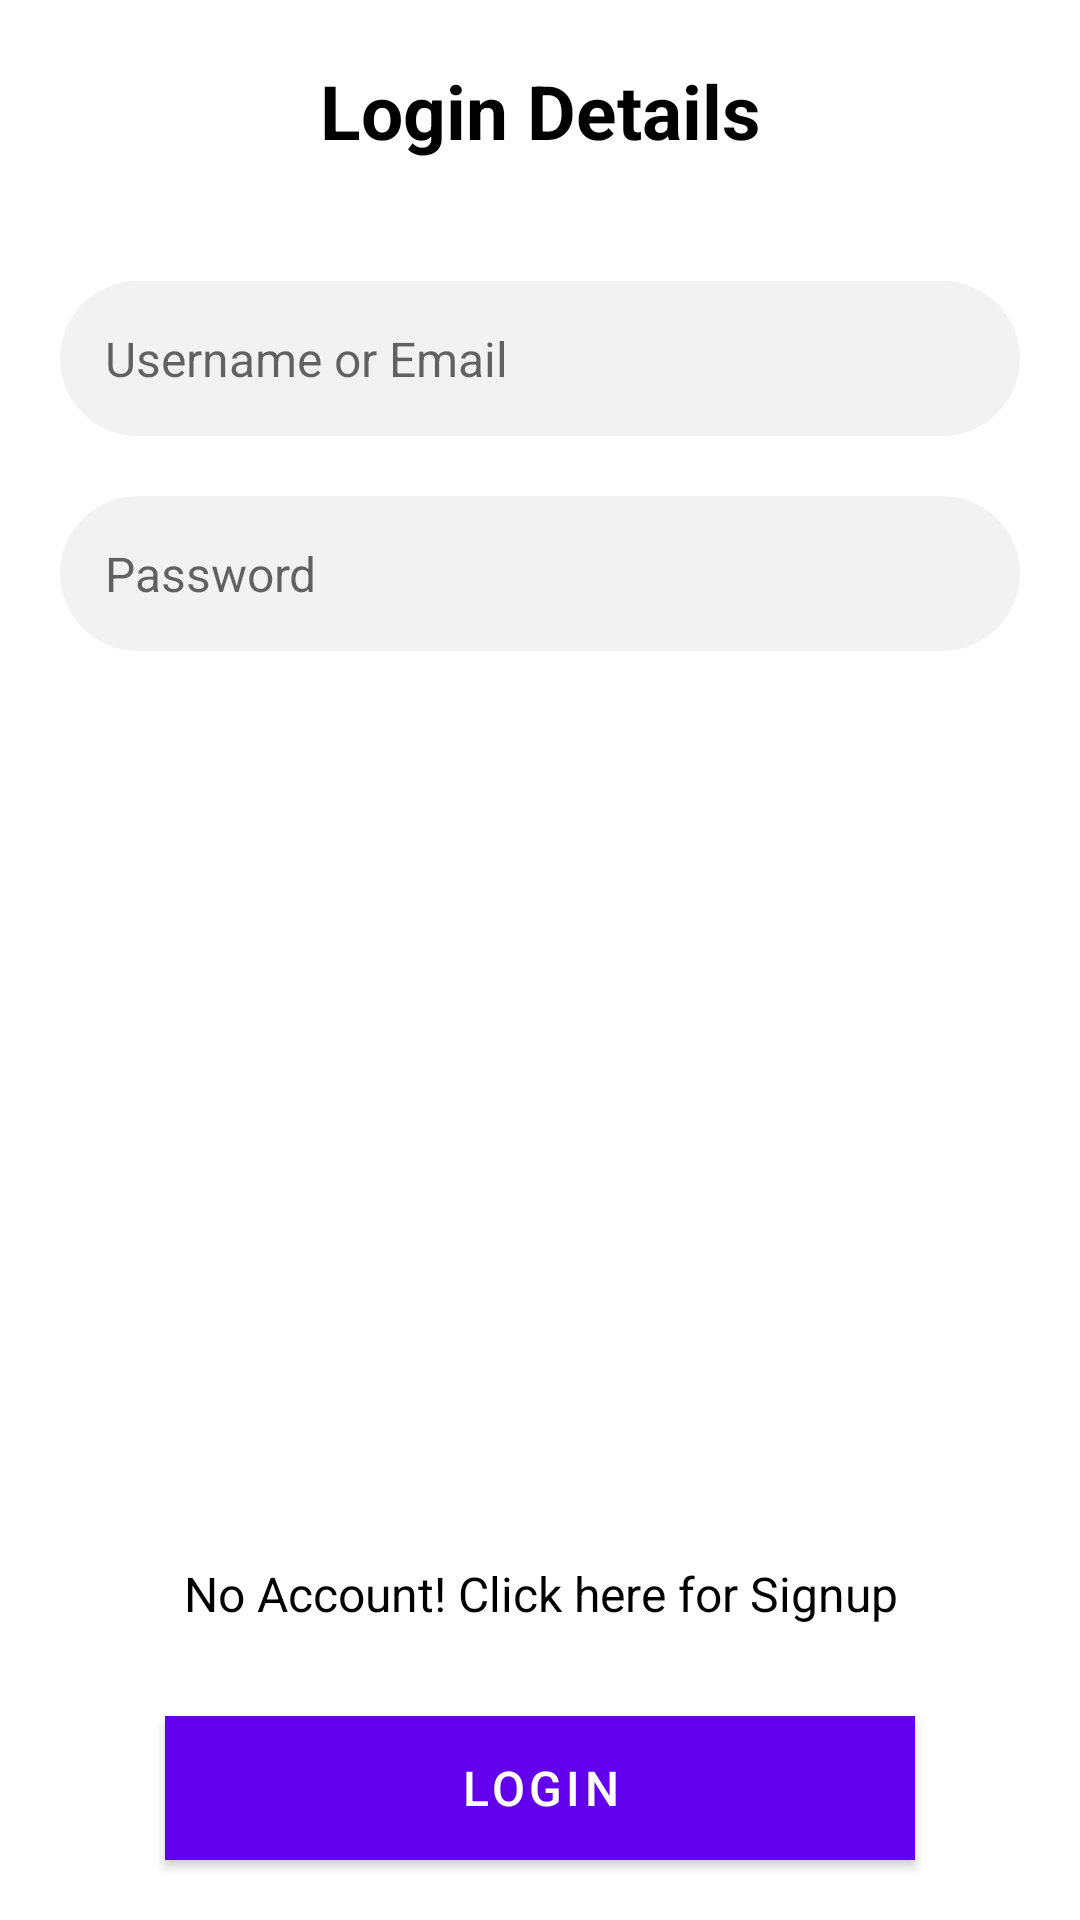

The Android layout XML behind this screen, and the referenced resources:
<!-- AndroidManifest.xml: application theme Theme.Android_quotes_newstore -->
<!-- res/layout/fragment_login.xml -->
<?xml version="1.0" encoding="utf-8"?>
<androidx.constraintlayout.widget.ConstraintLayout xmlns:android="http://schemas.android.com/apk/res/android"
    android:layout_width="match_parent"
    android:layout_height="match_parent"
    xmlns:app="http://schemas.android.com/apk/res-auto"
    android:id="@+id/layout_parent_login"
    android:background="@color/white"
    android:clickable="true"
    android:focusable="true">

    <androidx.appcompat.widget.AppCompatTextView
        android:id="@+id/txt_header"
        android:layout_width="match_parent"
        android:layout_height="wrap_content"
        android:gravity="center"
        android:text="@string/header_login"
        style="@style/headerText"
        android:layout_margin="@dimen/dimen_20dp"
        app:layout_constraintTop_toTopOf="parent" />


    <androidx.appcompat.widget.AppCompatEditText
        android:id="@+id/et_username"
        android:layout_width="match_parent"
        android:layout_height="wrap_content"
        style="@style/inputEditText"
        android:hint="@string/username_email"
        app:layout_constraintTop_toBottomOf="@+id/txt_header"
        android:layout_marginTop="@dimen/dimens_40dp"
        android:imeOptions="actionNext"
        android:inputType="text"
        android:layout_marginLeft="@dimen/dimen_20dp"
        android:layout_marginRight="@dimen/dimen_20dp"
        />

    <androidx.appcompat.widget.AppCompatEditText
        android:id="@+id/et_password"
        android:layout_width="match_parent"
        android:layout_height="wrap_content"
        style="@style/inputEditText"
        android:hint="@string/password"
        app:layout_constraintTop_toBottomOf="@+id/et_username"
        android:layout_marginTop="@dimen/dimen_20dp"
        android:imeOptions="actionDone"
        android:inputType="textPassword"
        android:layout_marginLeft="@dimen/dimen_20dp"
        android:layout_marginRight="@dimen/dimen_20dp"
        />

    <androidx.appcompat.widget.AppCompatTextView
        android:id="@+id/txt_sign_up"
        android:layout_width="match_parent"
        android:layout_height="wrap_content"
        android:gravity="center"
        android:text="@string/sign_up_cta"
        style="@style/regularText"
        android:padding="@dimen/dimen_20dp"
        android:layout_marginBottom="@dimen/dimen_10dp"
        app:layout_constraintBottom_toTopOf="@+id/btn_login" />

    <com.google.android.material.button.MaterialButton
        android:id="@+id/btn_login"
        android:layout_width="wrap_content"
        android:layout_height="wrap_content"
        style="@style/ctaButtonStyle"
        android:text="@string/login"
        android:layout_marginBottom="@dimen/dimen_20dp"
        android:visibility="visible"
        app:layout_constraintBottom_toBottomOf="parent"
        app:layout_constraintLeft_toLeftOf="parent"
        app:layout_constraintRight_toRightOf="parent" />

    <include
        android:id="@+id/layout_loader"
        layout="@layout/layout_loading"
        android:layout_width="match_parent"
        android:layout_height="match_parent" />



</androidx.constraintlayout.widget.ConstraintLayout>
<!-- res/layout/layout_loading.xml (included above) -->
<?xml version="1.0" encoding="utf-8"?>
<RelativeLayout xmlns:android="http://schemas.android.com/apk/res/android"
    xmlns:app="http://schemas.android.com/apk/res-auto"
    android:id="@+id/loading_progress_layout"
    android:layout_width="match_parent"
    android:layout_height="match_parent"
    android:background="@color/transparent"
    android:clickable="true"
    android:focusable="true"
    android:visibility="gone"
    app:layout_constraintBottom_toBottomOf="parent"
    app:layout_constraintLeft_toLeftOf="parent"
    app:layout_constraintRight_toRightOf="parent"
    app:layout_constraintTop_toTopOf="parent">

    <ProgressBar
        android:layout_width="@dimen/dimens_40dp"
        android:layout_height="@dimen/dimens_40dp"
        android:layout_centerInParent="true"
        android:visibility="visible" />

</RelativeLayout>
<!-- resources referenced by this layout -->
<resources>
  <color name="transparent">#33000000</color>
  <color name="white">#FFFFFFFF</color>
  <dimen name="dimen_10dp">10dp</dimen>
  <dimen name="dimen_20dp">20dp</dimen>
  <dimen name="dimens_40dp">40dp</dimen>
  <string name="header_login">Login Details</string>
  <string name="login">LOGIN</string>
  <string name="password">Password</string>
  <string name="sign_up_cta">No Account! Click here for Signup</string>
  <string name="username_email">Username or Email</string>
  <style name="ctaButtonStyle">
          <item name="android:textStyle">normal</item>
          <item name="android:textColor">@color/white</item>
          <item name="android:textSize">@dimen/text_16sp</item>
          <item name="android:gravity">center</item>
          <item name="android:minWidth">@dimen/dimen_250dp</item>
          <item name="android:background">@color/teal_700</item>
      </style>
  <style name="headerText">
          <item name="android:textStyle">bold</item>
          <item name="android:textColor">@color/black</item>
          <item name="android:textSize">@dimen/text_25sp</item>
          <item name="android:gravity">center</item>
      </style>
  <style name="inputEditText">
          <item name="android:textStyle">normal</item>
          <item name="android:textColor">@color/black</item>
          <item name="android:textSize">@dimen/text_16sp</item>
          <item name="android:minHeight">@dimen/dimens_40dp</item>
          <item name="android:padding">@dimen/dimen_15dp</item>
          <item name="android:maxLines">1</item>
          <item name="android:ellipsize">end</item>
          <item name="android:background">@drawable/shape_search_bg</item>
      </style>
  <style name="regularText">
          <item name="android:textStyle">normal</item>
          <item name="android:textColor">@color/black</item>
          <item name="android:textSize">@dimen/text_16sp</item>
          <item name="android:gravity">center</item>
      </style>
  <style name="Theme.Android_quotes_newstore" parent="Theme.MaterialComponents.DayNight.DarkActionBar">
          
          <item name="colorPrimary">@color/purple_500</item>
          <item name="colorPrimaryVariant">@color/purple_700</item>
          <item name="colorOnPrimary">@color/white</item>
          
          <item name="colorSecondary">@color/teal_200</item>
          <item name="colorSecondaryVariant">@color/teal_700</item>
          <item name="colorOnSecondary">@color/black</item>
          
          <item name="android:statusBarColor">@android:color/white</item>
          <item name="windowActionBar">false</item>
          <item name="windowNoTitle">true</item>
  
      </style>
  <dimen name="text_16sp">16sp</dimen>
  <dimen name="dimen_250dp">250dp</dimen>
  <color name="teal_700">#FF018786</color>
  <color name="black">#FF000000</color>
  <dimen name="text_25sp">25sp</dimen>
  <dimen name="dimen_15dp">15dp</dimen>
  <!-- drawable shape_search_bg (drawable) -->
  <?xml version="1.0" encoding="utf-8"?>
  <shape xmlns:android="http://schemas.android.com/apk/res/android"
      android:shape="rectangle">
      <corners android:radius="@dimen/dimens_40dp" />
      <solid android:color="@color/black_5" />
  
  </shape>
  <color name="purple_500">#FF6200EE</color>
  <color name="purple_700">#FF3700B3</color>
  <color name="teal_200">#FF03DAC5</color>
  <color name="black_5">#0D000000</color>
</resources>
